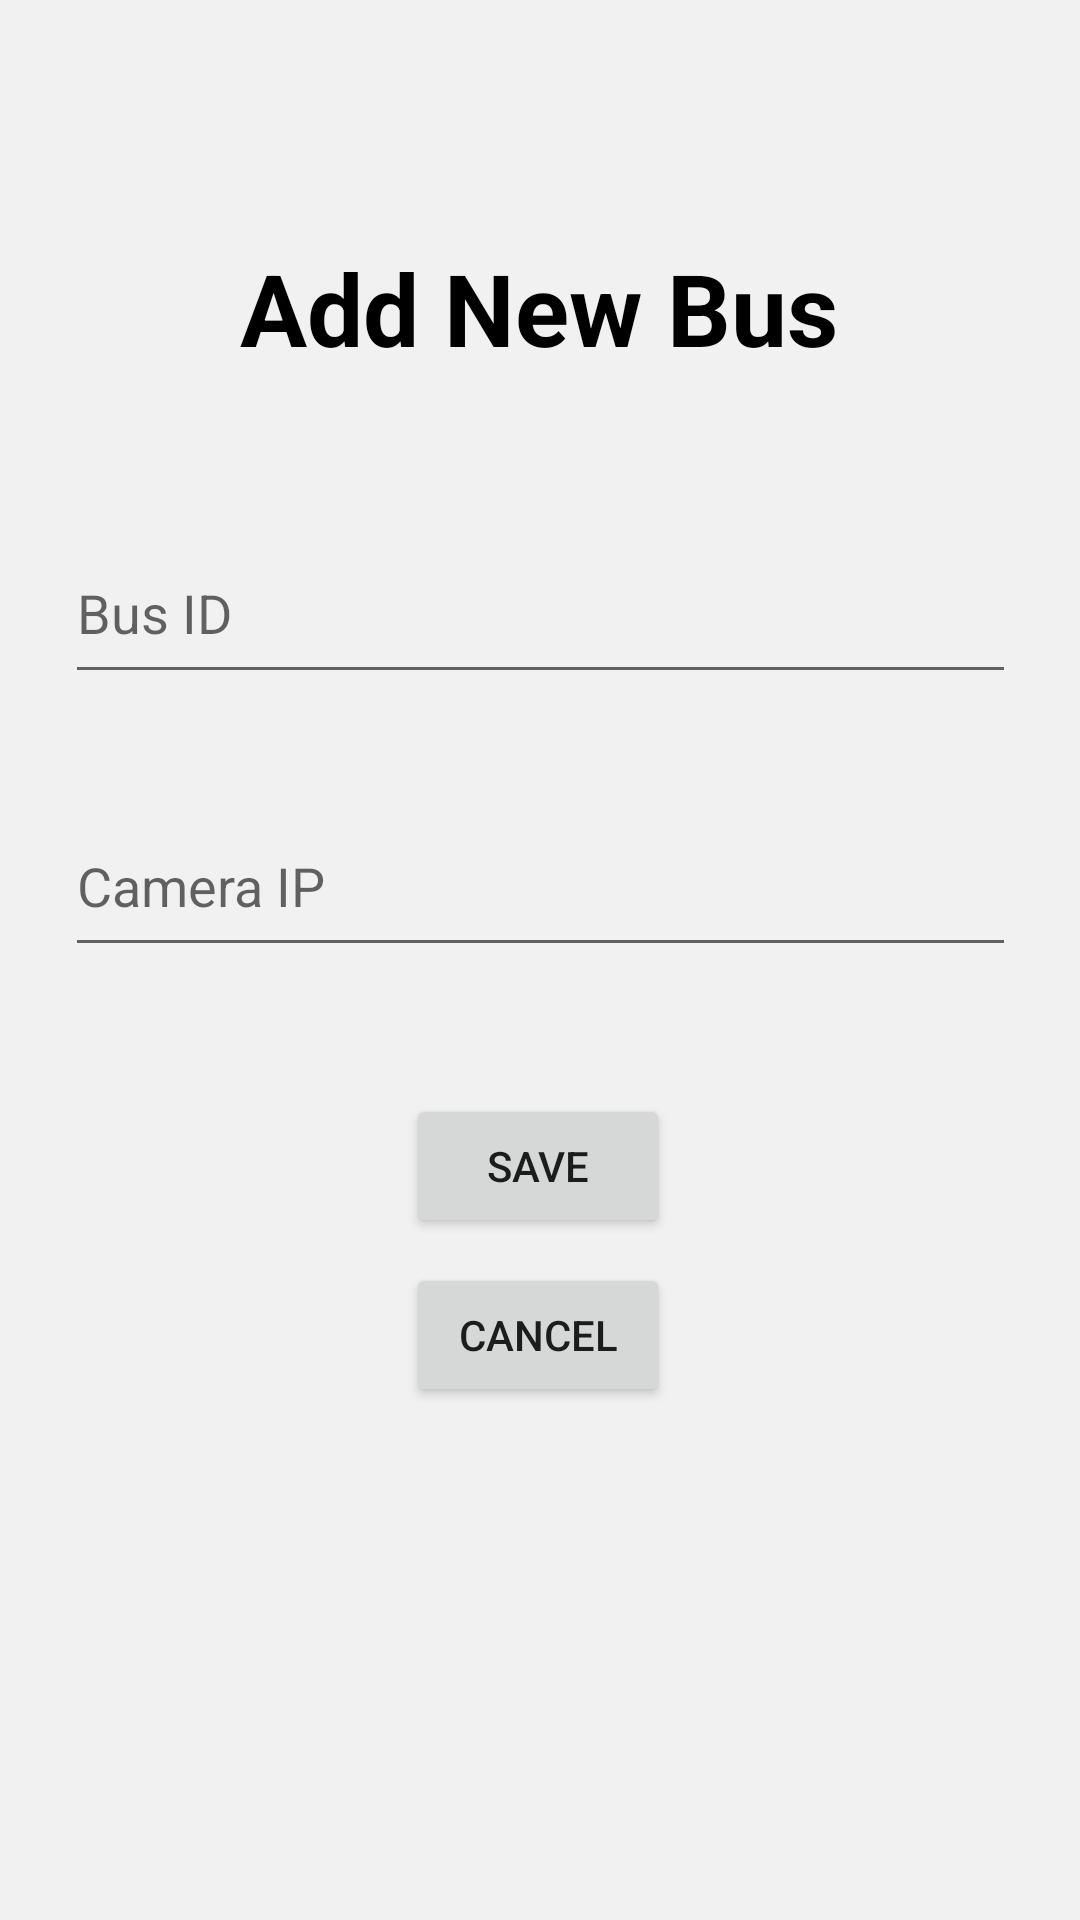

This screen was rendered from an Android layout file. Write that file and the resources it references.
<!-- AndroidManifest.xml: application theme Theme.BusProject -->
<!-- res/layout/activity_add_bus.xml -->
<?xml version="1.0" encoding="utf-8"?>
<androidx.constraintlayout.widget.ConstraintLayout
    xmlns:android="http://schemas.android.com/apk/res/android"
    xmlns:app="http://schemas.android.com/apk/res-auto"
    xmlns:tools="http://schemas.android.com/tools"
    android:layout_width="match_parent"
    android:layout_height="match_parent"
    android:orientation="vertical"
    android:background="#F1F1F1"
    android:fitsSystemWindows="true"
    tools:context=".AddBus"
    >

    <TextView
        android:layout_width="wrap_content"
        android:layout_height="wrap_content"
        android:gravity="center"
        android:text="Add New Bus"
        android:textColor="@color/black"
        android:textSize="100px"
        android:textStyle="bold"
        app:layout_constraintBottom_toBottomOf="parent"
        app:layout_constraintEnd_toEndOf="parent"
        app:layout_constraintHorizontal_bias="0.497"
        app:layout_constraintStart_toStartOf="parent"
        app:layout_constraintTop_toTopOf="parent"
        app:layout_constraintVertical_bias="0.135" />

    <EditText
        android:id="@+id/busidet"
        android:layout_width="317dp"
        android:layout_height="57dp"
        android:digits="0123456789zxcvbnmasdfghjklqwertyuiopZXCVBNMASDFGHJKLQWERTYUIOP/-_=> "
        android:hint="Bus ID"
        android:inputType="text"
        app:layout_constraintBottom_toBottomOf="parent"
        app:layout_constraintEnd_toEndOf="parent"
        app:layout_constraintStart_toStartOf="parent"
        app:layout_constraintTop_toTopOf="parent"
        app:layout_constraintVertical_bias="0.299" />

    <EditText
        android:id="@+id/liveipet"
        android:layout_width="317dp"
        android:layout_height="57dp"
        android:digits="0123456789."
        android:hint="Camera IP"
        android:inputType="text"
        app:layout_constraintBottom_toBottomOf="parent"
        app:layout_constraintEnd_toEndOf="parent"
        app:layout_constraintStart_toStartOf="parent"
        app:layout_constraintTop_toTopOf="parent"
        app:layout_constraintVertical_bias="0.455" />

    <Button
        android:id="@+id/savebusbtn"
        android:layout_width="wrap_content"
        android:layout_height="wrap_content"
        android:text="Save"
        app:layout_constraintBottom_toBottomOf="parent"
        app:layout_constraintEnd_toEndOf="parent"
        app:layout_constraintHorizontal_bias="0.498"
        app:layout_constraintStart_toStartOf="parent"
        app:layout_constraintTop_toTopOf="parent"
        app:layout_constraintVertical_bias="0.616" />

    <Button
        android:id="@+id/cancelbusbtn"
        android:layout_width="wrap_content"
        android:layout_height="wrap_content"
        android:text="Cancel"
        app:layout_constraintBottom_toBottomOf="parent"
        app:layout_constraintEnd_toEndOf="parent"
        app:layout_constraintHorizontal_bias="0.498"
        app:layout_constraintStart_toStartOf="parent"
        app:layout_constraintTop_toTopOf="parent"
        app:layout_constraintVertical_bias="0.711" />

</androidx.constraintlayout.widget.ConstraintLayout>
<!-- resources referenced by this layout -->
<resources>
  <style name="Theme.BusProject" parent="Theme.MaterialComponents.Light.NoActionBar">
          
          <item name="colorPrimary">@color/purple_500</item>
          <item name="colorPrimaryVariant">@color/purple_700</item>
          <item name="colorOnPrimary">@color/white</item>
          
          <item name="colorSecondary">@color/teal_200</item>
          <item name="colorSecondaryVariant">@color/teal_700</item>
          <item name="colorOnSecondary">@color/black</item>
          
          <item name="android:statusBarColor">#73D8E4</item>
          
          <item name="android:forceDarkAllowed" tools:targetApi="q">false</item>
          <item name="android:windowBackground">#73D8E4</item>
      </style>
  <!-- not gathered from this repository: default colours our renderer supplied (Android Studio template values) -->
  <color name="purple_500">#FF6200EE</color>
  <color name="purple_700">#FF3700B3</color>
  <color name="teal_200">#FF03DAC5</color>
  <color name="teal_700">#FF018786</color>
  <color name="black">#FF000000</color>
  <color name="white">#FFFFFFFF</color>
</resources>
